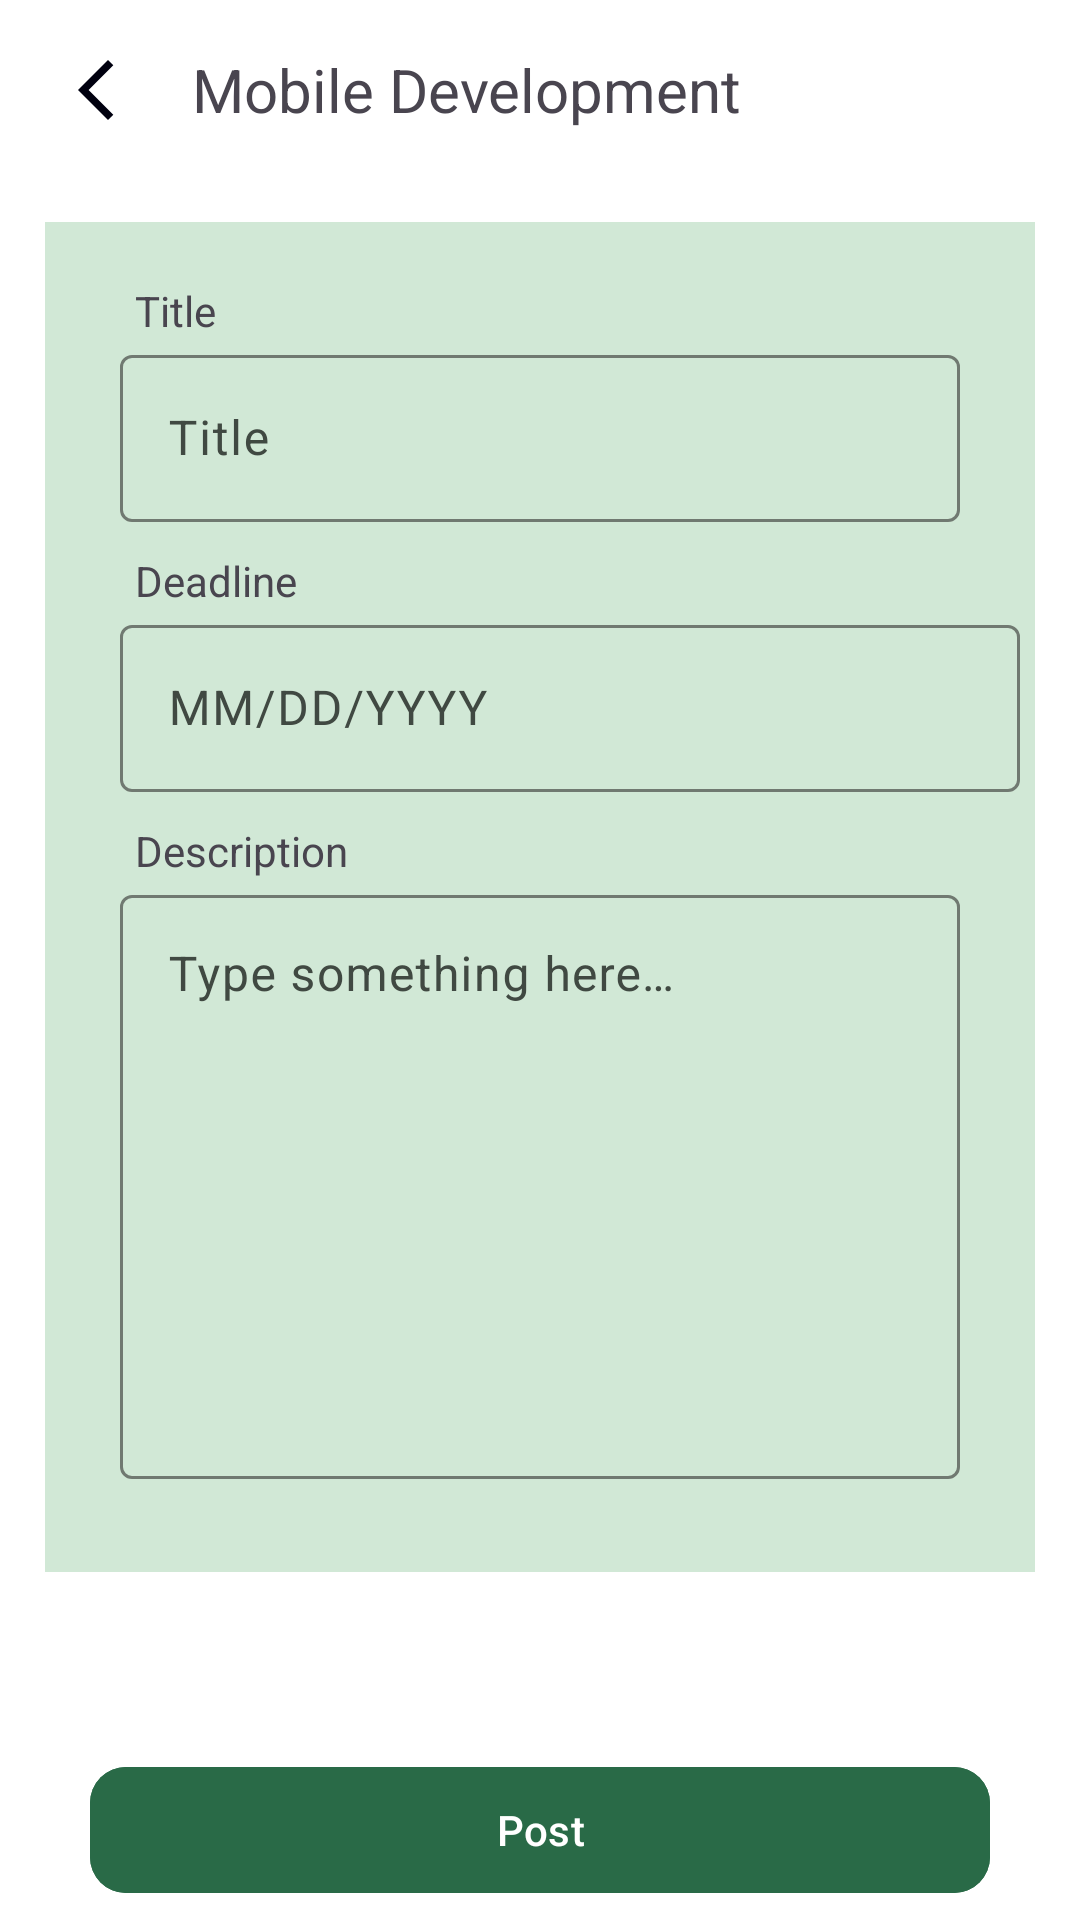

Android layout source for this screen:
<!-- AndroidManifest.xml: application theme Theme.ClassTracking -->
<!-- res/layout/activity_post_news.xml -->
<?xml version="1.0" encoding="utf-8"?>
<RelativeLayout xmlns:android="http://schemas.android.com/apk/res/android"
    android:layout_width="match_parent"
    android:layout_height="match_parent"
    xmlns:app="http://schemas.android.com/apk/res-auto">

    <LinearLayout
        android:id="@+id/linearLayout3"
        android:layout_width="match_parent"
        android:layout_height="60dp"
        android:gravity="center_vertical"
        android:orientation="horizontal">

        <ImageView
            android:id="@+id/back"
            android:layout_width="wrap_content"
            android:layout_height="wrap_content"
            android:layout_marginStart="20dp"
            android:src="@drawable/ic_back" />

        <TextView
            android:layout_width="wrap_content"
            android:layout_height="wrap_content"
            android:layout_marginStart="20dp"
            android:text="Mobile Development"
            android:textSize="20sp" />

    </LinearLayout>

    <LinearLayout
        android:layout_width="380dp"
        android:layout_height="450dp"
        android:layout_below="@+id/linearLayout3"
        android:layout_alignParentStart="true"
        android:layout_alignParentEnd="true"
        android:layout_marginStart="15dp"
        android:layout_marginTop="14dp"
        android:layout_marginEnd="15dp"
        android:background="@color/secondary"
        android:orientation="vertical">

        <TextView
            android:layout_width="wrap_content"
            android:layout_height="wrap_content"
            android:layout_marginStart="30dp"
            android:layout_marginTop="20dp"
            android:text="@string/title" />

        <com.google.android.material.textfield.TextInputLayout
            android:id="@+id/input_news_title"
            android:layout_width="match_parent"
            android:layout_height="wrap_content"
            android:layout_marginHorizontal="25dp"
            android:layout_marginBottom="10dp"
            android:hint="@string/title">

            <com.google.android.material.textfield.TextInputEditText
                android:layout_width="match_parent"
                android:layout_height="wrap_content"
                android:inputType="text" />
        </com.google.android.material.textfield.TextInputLayout>

        <TextView
            android:layout_width="wrap_content"
            android:layout_height="wrap_content"
            android:layout_marginStart="30dp"
            android:text="@string/deadline" />

        <LinearLayout
            android:layout_width="match_parent"
            android:layout_height="wrap_content"
            android:orientation="horizontal">

            <com.google.android.material.textfield.TextInputLayout
                android:id="@+id/input_news_datetime"
                android:layout_width="300dp"
                android:layout_height="wrap_content"
                android:layout_marginStart="25dp"
                android:layout_marginBottom="10dp"
                android:hint="@string/datetime"
                android:orientation="horizontal">

                <com.google.android.material.textfield.TextInputEditText
                    android:layout_width="300dp"
                    android:layout_height="wrap_content"
                    android:inputType="text" />
            </com.google.android.material.textfield.TextInputLayout>

            <ImageView
                android:layout_width="wrap_content"
                android:layout_height="wrap_content"
                android:layout_gravity="center"
                android:layout_marginStart="10dp"
                android:src="@drawable/ic_calender" />
        </LinearLayout>

        <TextView
            android:layout_width="wrap_content"
            android:layout_height="wrap_content"
            android:layout_marginStart="30dp"
            android:text="@string/description" />

        <com.google.android.material.textfield.TextInputLayout
            android:id="@+id/input_news_description"
            android:layout_width="match_parent"
            android:layout_height="200dp"
            android:layout_marginHorizontal="25dp"
            android:hint="@string/type_sth">

            <com.google.android.material.textfield.TextInputEditText
                android:layout_width="match_parent"
                android:layout_height="match_parent"
                android:gravity="top"
                android:inputType="text" />
        </com.google.android.material.textfield.TextInputLayout>

    </LinearLayout>
    <LinearLayout
        android:id="@+id/linearLayout"
        android:layout_width="match_parent"
        android:layout_height="60dp"
        android:layout_alignParentBottom="true"
        android:layout_marginBottom="0dp"
        android:gravity="center">

        <com.google.android.material.button.MaterialButton
            android:id="@+id/sign_up_button"
            android:layout_width="300dp"
            android:layout_height="50dp"
            android:layout_gravity="center"
            android:layout_margin="40dp"
            android:backgroundTint="@color/primary"
            android:text="@string/post"
            app:cornerRadius="12dp" />
    </LinearLayout>

</RelativeLayout>
<!-- resources referenced by this layout -->
<resources>
  <color name="primary">#FF296A47</color>
  <color name="secondary">#FFD1E8D6</color>
  <!-- drawable ic_back (drawable) -->
  <vector xmlns:android="http://schemas.android.com/apk/res/android" android:height="24dp" android:tint="#00000F" android:viewportHeight="24" android:viewportWidth="24" android:width="24dp">
        
      <path android:fillColor="@android:color/white" android:pathData="M17.77,3.77l-1.77,-1.77l-10,10l10,10l1.77,-1.77l-8.23,-8.23z"/>
      
  </vector>
  <string name="datetime">MM/DD/YYYY</string>
  <string name="deadline">Deadline</string>
  <string name="description">Description</string>
  <string name="post">Post</string>
  <string name="title">Title</string>
  <string name="type_sth">Type something here…</string>
  <style name="Theme.ClassTracking" parent="Base.Theme.ClassTracking" />
  <color name="md_theme_primary">#0E5534</color>
  <color name="md_theme_onPrimary">#FFFFFF</color>
  <color name="md_theme_primaryContainer">#3A7A56</color>
  <color name="md_theme_onPrimaryContainer">#FFFFFF</color>
  <color name="md_theme_secondary">#4B6453</color>
  <color name="md_theme_onSecondary">#FFFFFF</color>
  <color name="md_theme_secondaryContainer">#CFEBD6</color>
  <color name="md_theme_onSecondaryContainer">#364E3E</color>
  <color name="md_theme_tertiary">#33477B</color>
  <color name="md_theme_onTertiary">#FFFFFF</color>
  <color name="md_theme_tertiaryContainer">#586BA2</color>
  <color name="md_theme_onTertiaryContainer">#FFFFFF</color>
  <color name="md_theme_error">#BA1A1A</color>
  <color name="md_theme_onError">#FFFFFF</color>
  <color name="md_theme_errorContainer">#FFDAD6</color>
  <color name="md_theme_onErrorContainer">#410002</color>
  <color name="md_theme_surfaceContainerLowest">#FFFFFF</color>
  <color name="md_theme_onBackground">#191C19</color>
  <color name="md_theme_surface">#F8FAF5</color>
  <color name="md_theme_onSurface">#191C19</color>
  <color name="md_theme_surfaceVariant">#DBE5DB</color>
  <color name="md_theme_onSurfaceVariant">#404942</color>
  <color name="md_theme_outline">#707971</color>
  <color name="md_theme_outlineVariant">#BFC9C0</color>
  <color name="md_theme_inverseSurface">#2E312E</color>
  <color name="md_theme_inverseOnSurface">#EFF2EC</color>
  <color name="md_theme_inversePrimary">#92D5AA</color>
  <color name="md_theme_primaryFixed">#AEF2C5</color>
  <color name="md_theme_onPrimaryFixed">#002110</color>
  <color name="md_theme_primaryFixedDim">#92D5AA</color>
  <color name="md_theme_onPrimaryFixedVariant">#085231</color>
  <color name="md_theme_secondaryFixed">#CEE9D4</color>
  <color name="md_theme_onSecondaryFixed">#082013</color>
  <color name="md_theme_secondaryFixedDim">#B2CDB9</color>
  <color name="md_theme_onSecondaryFixedVariant">#344C3C</color>
  <color name="md_theme_tertiaryFixed">#DBE1FF</color>
  <color name="md_theme_onTertiaryFixed">#001849</color>
  <color name="md_theme_tertiaryFixedDim">#B3C5FF</color>
  <color name="md_theme_onTertiaryFixedVariant">#314579</color>
  <color name="md_theme_surfaceDim">#D8DBD6</color>
  <color name="md_theme_surfaceBright">#F8FAF5</color>
  <color name="md_theme_surfaceContainerLow">#F2F4EF</color>
  <color name="md_theme_surfaceContainer">#ECEFE9</color>
  <color name="md_theme_surfaceContainerHigh">#E6E9E4</color>
  <color name="md_theme_surfaceContainerHighest">#E1E3DE</color>
</resources>
